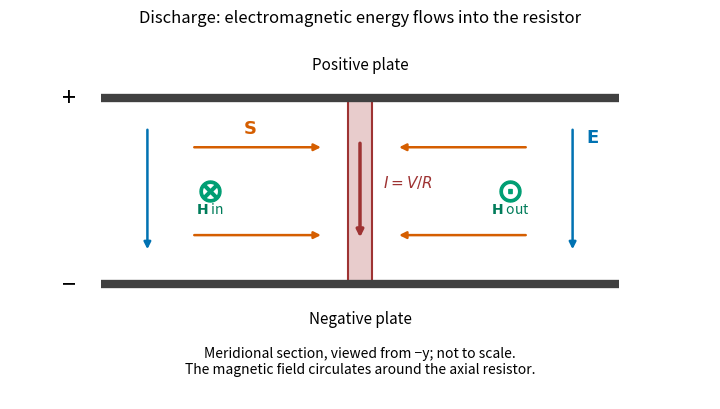

This figure's Python source: (Note: this script raises an exception after producing the figure.)
#!/usr/bin/env python3
"""Original capacitor field/energy diagram; writes its PNG basename to cwd.

Tested: Python 3.14.4, numpy 2.3.5, matplotlib 3.10.7 (+dfsg1).
Dependencies are listed in the repository pyproject.toml.
"""
from pathlib import Path
import matplotlib
matplotlib.use("Agg")
import matplotlib.pyplot as plt
from matplotlib.patches import Rectangle


def arrow(ax, start, end, color, width=1.8):
    ax.annotate("", xy=end, xytext=start,
                arrowprops={"arrowstyle": "-|>", "lw": width, "color": color})


def main():
    fig, ax = plt.subplots(figsize=(7.3, 4.2), dpi=120, facecolor="white")
    ax.set_facecolor("white")
    ax.plot([-1, 1], [.55, .55], lw=6, color=".25", solid_capstyle="butt")
    ax.plot([-1, 1], [-.55, -.55], lw=6, color=".25", solid_capstyle="butt")
    ax.text(-1.15, .55, "+", fontsize=18, va="center")
    ax.text(-1.15, -.55, "−", fontsize=18, va="center")
    ax.text(0, .72, "Positive plate", ha="center", fontsize=11)
    ax.text(0, -.78, "Negative plate", ha="center", fontsize=11)
    ax.add_patch(Rectangle((-.045, -.55), .09, 1.1, facecolor="#e8cccc",
                           edgecolor="#9e3333", lw=1.5))
    arrow(ax, (0, .30), (0, -.29), "#9e3333", 2.5)
    ax.text(.09, .02, r"$I=V/R$", fontsize=11, color="#9e3333")
    for x in [-.82, .82]:
        arrow(ax, (x, .38), (x, -.36), "#0072b2")
    ax.text(.87, .29, r"$\mathbf{E}$", color="#0072b2", fontsize=13)
    for z in [-.26, .26]:
        arrow(ax, (-.65, z), (-.14, z), "#d55e00")
        arrow(ax, (.65, z), (.14, z), "#d55e00")
    ax.text(-.45, .34, r"$\mathbf{S}$", color="#d55e00", fontsize=13)
    ax.scatter([-.58], [0], s=230, marker=r"$\otimes$", color="#009e73")
    ax.scatter([.58], [0], s=230, marker=r"$\odot$", color="#009e73")
    ax.text(-.58, -.13, r"$\mathbf{H}$ in", ha="center", color="#007c5a", fontsize=10)
    ax.text(.58, -.13, r"$\mathbf{H}$ out", ha="center", color="#007c5a", fontsize=10)
    ax.text(0, -1.08, "Meridional section, viewed from −y; not to scale.\n"
            "The magnetic field circulates around the axial resistor.", ha="center", fontsize=10)
    ax.set(xlim=(-1.35, 1.35), ylim=(-1.23, .95),
           title="Discharge: electromagnetic energy flows into the resistor")
    ax.axis("off")
    fig.tight_layout()
    fig.savefig(Path(__file__).stem+".png", facecolor="white")
    plt.close(fig)


if __name__ == "__main__":
    main()
